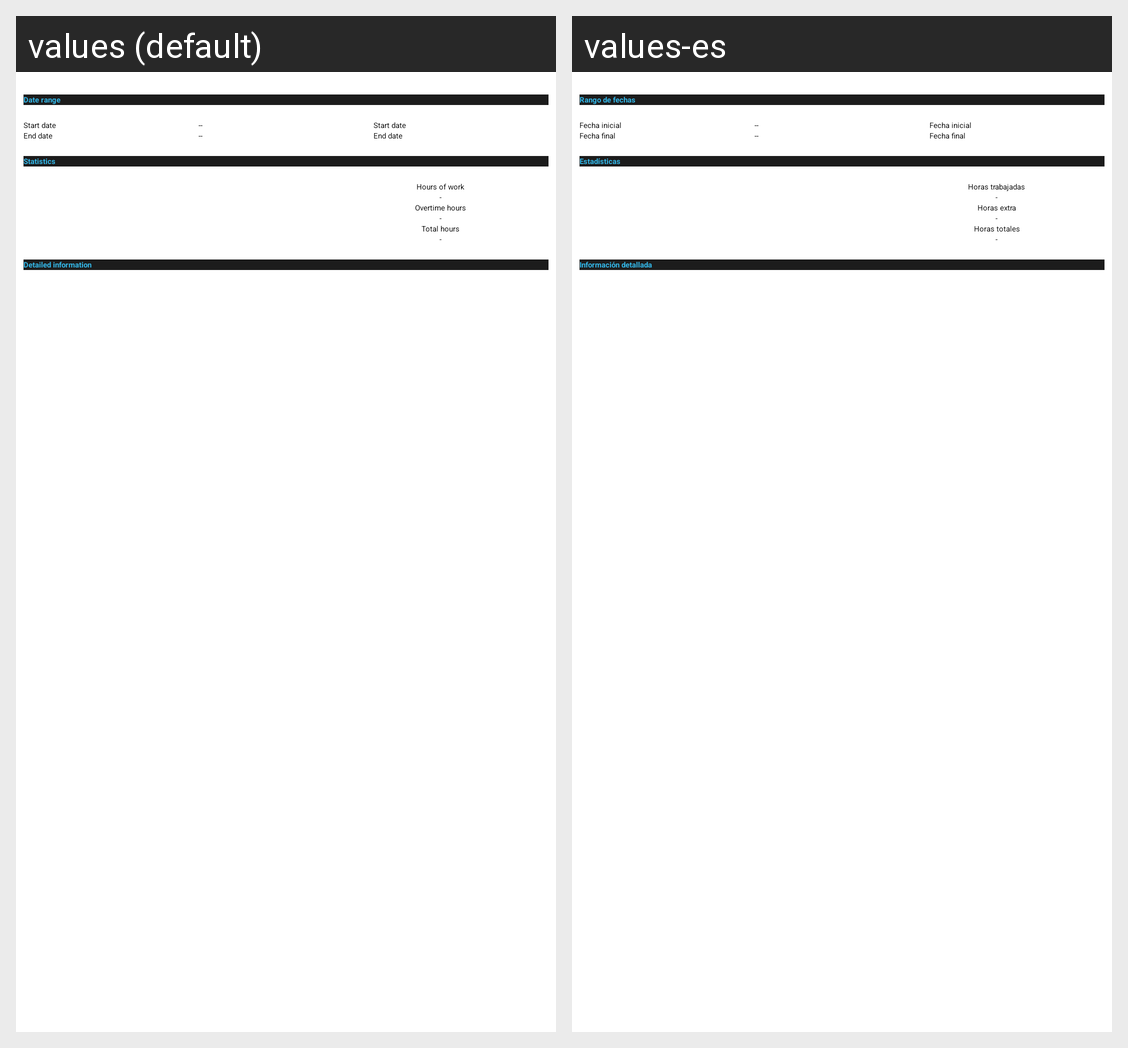

Here is an Android app screen in its default locale and in the app's own translations. Write out the translated-string differences for the strings that appear on this screen.
Android screen res/layout/statistics.xml rendered under 2 locales, left to right: values (default), values-es. Device: Nexus 5 (rendered at 1080×1920; each locale shown at half size, 540×960, under a caption strip naming it); theme Theme.Sherlock.
Strings drawn on this screen, with the default value and each locale's value (text and hints the layout hard-codes, and strings that could not be matched under every locale, appear in the picture but are not listed):

date_range
  values: Date range
  values-es: Rango de fechas

pattern_start_date
  values: Start date
  values-es: Fecha inicial

pattern_no_date
  values: --
  values-es: --

pattern_end_date
  values: End date
  values-es: Fecha final

statistics_label
  values: Statistics
  values-es: Estadísticas

horas_totales
  values: Hours of work
  values-es: Horas trabajadas

unknown
  values: -
  values-es: -

overtime_set
  values: Overtime hours
  values-es: Horas extra

total_hours
  values: Total hours
  values-es: Horas totales

detailed_info
  values: Detailed information
  values-es: Información detallada
